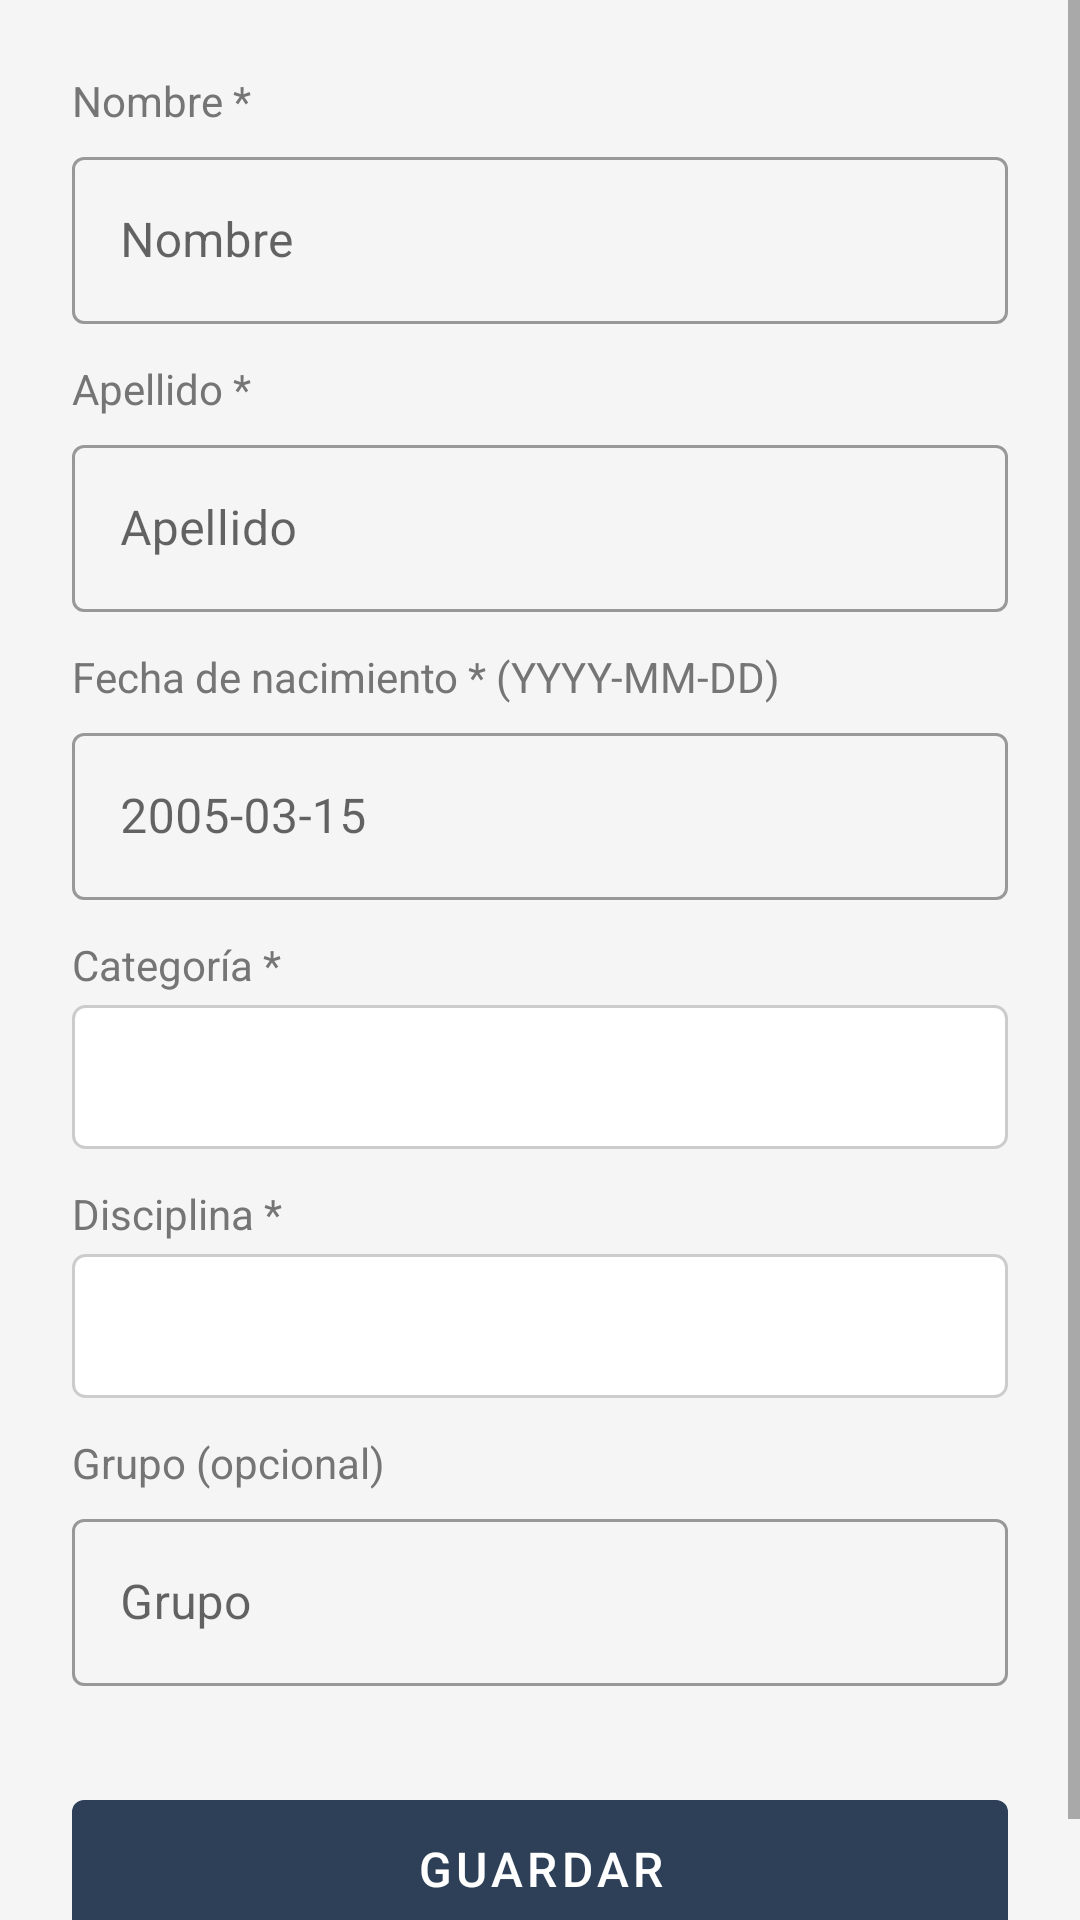

Here is an Android app screen rendered from its layout file. Give the layout XML and the strings, colors and styles it references.
<!-- AndroidManifest.xml: application theme Theme.LincesApp -->
<!-- res/layout/activity_perfil_atleta.xml -->
<?xml version="1.0" encoding="utf-8"?>
<ScrollView xmlns:android="http://schemas.android.com/apk/res/android"
    xmlns:app="http://schemas.android.com/apk/res-auto"
    android:layout_width="match_parent"
    android:layout_height="match_parent"
    android:background="@color/background">

    <LinearLayout
        android:layout_width="match_parent"
        android:layout_height="wrap_content"
        android:orientation="vertical"
        android:padding="24dp"
        android:paddingBottom="40dp">

        
        <TextView android:layout_width="wrap_content" android:layout_height="wrap_content"
            android:text="Nombre *" android:textSize="14sp" android:textColor="@color/text_secondary"
            android:layout_marginBottom="4dp" />
        <com.google.android.material.textfield.TextInputLayout
            android:layout_width="match_parent" android:layout_height="wrap_content"
            style="@style/Widget.MaterialComponents.TextInputLayout.OutlinedBox">
            <com.google.android.material.textfield.TextInputEditText
                android:id="@+id/etNombre"
                android:layout_width="match_parent" android:layout_height="wrap_content"
                android:hint="@string/hint_nombre"
                android:inputType="textPersonName" android:maxLines="1"
                android:imeOptions="actionNext" />
        </com.google.android.material.textfield.TextInputLayout>

        
        <TextView android:layout_width="wrap_content" android:layout_height="wrap_content"
            android:text="Apellido *" android:textSize="14sp" android:textColor="@color/text_secondary"
            android:layout_marginTop="12dp" android:layout_marginBottom="4dp" />
        <com.google.android.material.textfield.TextInputLayout
            android:layout_width="match_parent" android:layout_height="wrap_content"
            style="@style/Widget.MaterialComponents.TextInputLayout.OutlinedBox">
            <com.google.android.material.textfield.TextInputEditText
                android:id="@+id/etApellido"
                android:layout_width="match_parent" android:layout_height="wrap_content"
                android:hint="@string/hint_apellido"
                android:inputType="textPersonName" android:maxLines="1"
                android:imeOptions="actionNext" />
        </com.google.android.material.textfield.TextInputLayout>

        
        <TextView android:layout_width="wrap_content" android:layout_height="wrap_content"
            android:text="Fecha de nacimiento * (YYYY-MM-DD)" android:textSize="14sp"
            android:textColor="@color/text_secondary"
            android:layout_marginTop="12dp" android:layout_marginBottom="4dp" />
        <com.google.android.material.textfield.TextInputLayout
            android:layout_width="match_parent" android:layout_height="wrap_content"
            style="@style/Widget.MaterialComponents.TextInputLayout.OutlinedBox">
            <com.google.android.material.textfield.TextInputEditText
                android:id="@+id/etFechaNacimiento"
                android:layout_width="match_parent" android:layout_height="wrap_content"
                android:hint="2005-03-15"
                android:inputType="numberDecimal" android:maxLines="1"
                android:imeOptions="actionNext" />
        </com.google.android.material.textfield.TextInputLayout>

        
        <TextView android:layout_width="wrap_content" android:layout_height="wrap_content"
            android:text="Categoría *" android:textSize="14sp" android:textColor="@color/text_secondary"
            android:layout_marginTop="12dp" android:layout_marginBottom="4dp" />
        <Spinner
            android:id="@+id/spinnerCategoria"
            android:layout_width="match_parent"
            android:layout_height="48dp"
            android:background="@drawable/bg_spinner"
            android:paddingStart="12dp"
            android:paddingEnd="12dp" />

        
        <TextView android:layout_width="wrap_content" android:layout_height="wrap_content"
            android:text="Disciplina *" android:textSize="14sp" android:textColor="@color/text_secondary"
            android:layout_marginTop="12dp" android:layout_marginBottom="4dp" />
        <Spinner
            android:id="@+id/spinnerDisciplina"
            android:layout_width="match_parent"
            android:layout_height="48dp"
            android:background="@drawable/bg_spinner"
            android:paddingStart="12dp"
            android:paddingEnd="12dp" />

        
        <TextView android:layout_width="wrap_content" android:layout_height="wrap_content"
            android:text="Grupo (opcional)" android:textSize="14sp" android:textColor="@color/text_secondary"
            android:layout_marginTop="12dp" android:layout_marginBottom="4dp" />
        <com.google.android.material.textfield.TextInputLayout
            android:layout_width="match_parent" android:layout_height="wrap_content"
            style="@style/Widget.MaterialComponents.TextInputLayout.OutlinedBox">
            <com.google.android.material.textfield.TextInputEditText
                android:id="@+id/etGrupo"
                android:layout_width="match_parent" android:layout_height="wrap_content"
                android:hint="@string/hint_grupo"
                android:inputType="text" android:maxLines="1"
                android:imeOptions="actionNext" />
        </com.google.android.material.textfield.TextInputLayout>

        
        <com.google.android.material.button.MaterialButton
            android:id="@+id/btnGuardar"
            android:layout_width="match_parent"
            android:layout_height="wrap_content"
            android:text="@string/btn_guardar"
            android:textSize="16sp"
            android:paddingTop="12dp"
            android:paddingBottom="12dp"
            android:layout_marginTop="32dp"
            app:backgroundTint="@color/primary" />

    </LinearLayout>

</ScrollView>
<!-- resources referenced by this layout -->
<resources>
  <color name="background">#F5F5F5</color>
  <color name="primary">#2E4057</color>
  <color name="text_secondary">#757575</color>
  <!-- drawable bg_spinner (drawable) -->
  <?xml version="1.0" encoding="utf-8"?>
  <shape xmlns:android="http://schemas.android.com/apk/res/android" android:shape="rectangle">
      <solid android:color="@color/white" />
      <stroke android:width="1dp" android:color="#CCCCCC" />
      <corners android:radius="4dp" />
  </shape>
  <string name="btn_guardar">Guardar</string>
  <string name="hint_apellido">Apellido</string>
  <string name="hint_grupo">Grupo</string>
  <string name="hint_nombre">Nombre</string>
  <style name="Theme.LincesApp" parent="Theme.MaterialComponents.DayNight.DarkActionBar">
          <item name="colorPrimary">@color/primary</item>
          <item name="colorPrimaryVariant">@color/primary_dark</item>
          <item name="colorOnPrimary">@color/white</item>
          <item name="colorSecondary">@color/accent</item>
          <item name="colorOnSecondary">@color/white</item>
          <item name="android:colorBackground">@color/background</item>
          <item name="android:statusBarColor">@color/primary_dark</item>
      </style>
  <color name="white">#FFFFFF</color>
  <color name="primary_dark">#1E2D3D</color>
  <color name="accent">#F5A623</color>
</resources>
